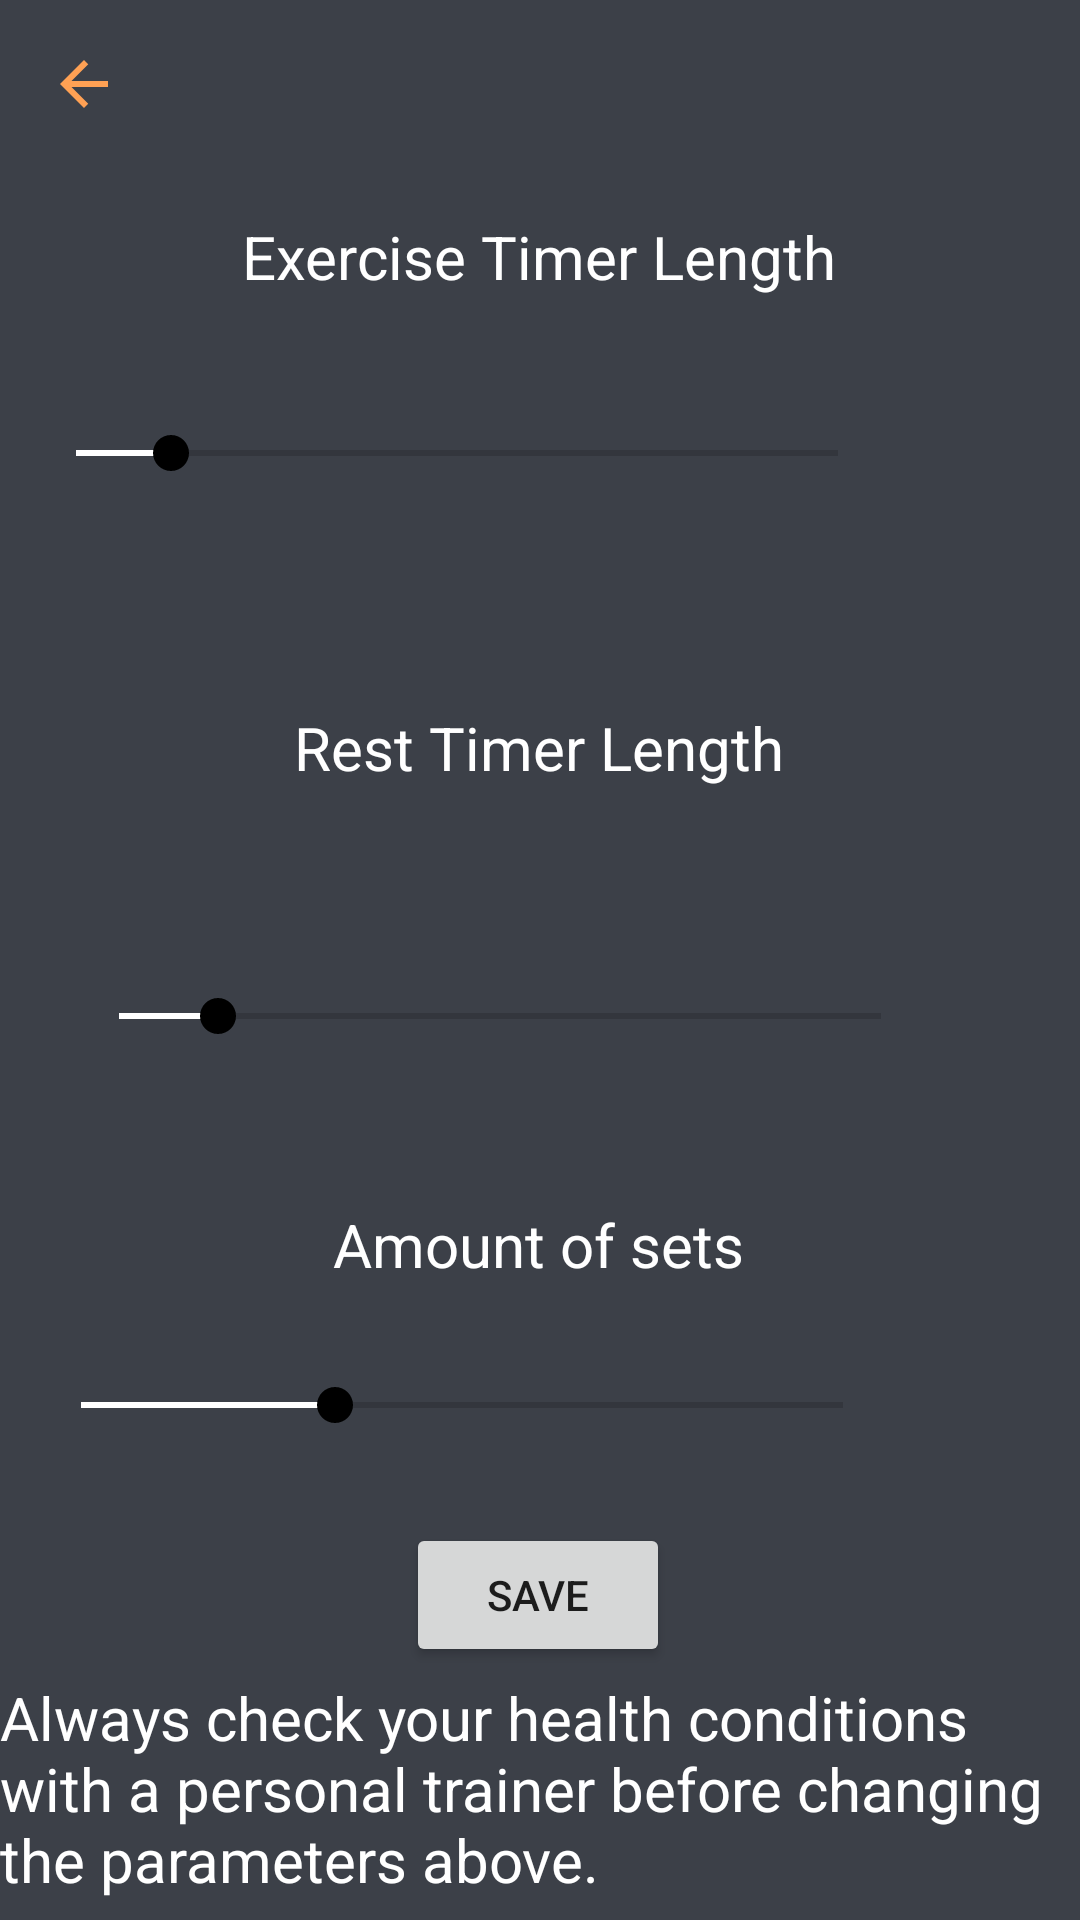

Write the Android layout XML for this screen, with the resource values it uses.
<!-- AndroidManifest.xml: application theme Theme.AerobicoFit -->
<!-- res/layout/activity_settings.xml -->
<?xml version="1.0" encoding="utf-8"?>
<androidx.constraintlayout.widget.ConstraintLayout xmlns:android="http://schemas.android.com/apk/res/android"
    xmlns:app="http://schemas.android.com/apk/res-auto"
    xmlns:tools="http://schemas.android.com/tools"
    android:layout_width="match_parent"
    android:layout_height="match_parent"
    tools:context=".SettingsActivity"
    android:background="@color/dark_gray">

    <include
        android:id="@+id/toolbar"
        layout="@layout/toolbar"
        app:layout_constraintEnd_toEndOf="parent"
        app:layout_constraintStart_toStartOf="parent"
        app:layout_constraintTop_toTopOf="parent" />

    <TextView
        android:id="@+id/textView"
        android:layout_width="wrap_content"
        android:layout_height="wrap_content"
        android:layout_marginTop="16dp"
        android:text="@string/exercise_timer_length"
        android:textColor="@color/white"
        android:textSize="20sp"
        app:layout_constraintEnd_toEndOf="parent"
        app:layout_constraintHorizontal_bias="0.498"
        app:layout_constraintStart_toStartOf="parent"
        app:layout_constraintTop_toBottomOf="@+id/toolbar" />

    <TextView
        android:id="@+id/exercise_timer_length_text"
        android:layout_width="wrap_content"
        android:layout_height="wrap_content"
        android:layout_marginStart="8dp"
        android:text=""
        android:textColor="@color/white"
        android:textSize="17sp"
        tools:text="40 s"
        app:layout_constraintBottom_toTopOf="@+id/rest_timer_length_text"
        app:layout_constraintEnd_toEndOf="parent"
        app:layout_constraintHorizontal_bias="0.483"
        app:layout_constraintStart_toEndOf="@id/exercise_timer_length_seekbar"
        app:layout_constraintTop_toBottomOf="@+id/textView"
        app:layout_constraintVertical_bias="0.205" />

    <TextView
        android:id="@+id/textView3"
        android:layout_width="wrap_content"
        android:layout_height="wrap_content"
        android:layout_marginTop="72dp"
        android:text="@string/rest_timer_length"
        android:textColor="@color/white"
        android:textSize="20sp"
        app:layout_constraintEnd_toEndOf="parent"
        app:layout_constraintHorizontal_bias="0.498"
        app:layout_constraintStart_toStartOf="parent"
        app:layout_constraintTop_toBottomOf="@id/exercise_timer_length_text" />

    <TextView
        android:id="@+id/rest_timer_length_text"
        android:layout_width="wrap_content"
        android:layout_height="wrap_content"
        android:layout_marginTop="64dp"
        android:layout_marginEnd="16dp"
        android:textColor="@color/white"
        android:textSize="17sp"
        tools:text="20 s"
        app:layout_constraintEnd_toEndOf="parent"
        app:layout_constraintTop_toBottomOf="@+id/textView3" />

    <TextView
        android:id="@+id/textView5"
        android:layout_width="wrap_content"
        android:layout_height="wrap_content"
        android:layout_marginTop="52dp"
        android:text="@string/amount_of_sets"
        android:textColor="@color/white"
        android:textSize="20sp"
        app:layout_constraintEnd_toEndOf="parent"
        app:layout_constraintHorizontal_bias="0.498"
        app:layout_constraintStart_toStartOf="parent"
        app:layout_constraintTop_toBottomOf="@+id/rest_timer_length_text" />

    <TextView
        android:id="@+id/amount_of_sets_text"
        android:layout_width="27dp"
        android:layout_height="21dp"
        android:layout_marginTop="28dp"
        android:layout_marginEnd="20dp"
        android:textColor="@color/white"
        android:textSize="17sp"
        app:layout_constraintEnd_toEndOf="parent"
        app:layout_constraintTop_toBottomOf="@+id/textView5"
        tools:text="4" />

    <Button
        android:id="@+id/button"
        android:layout_width="wrap_content"
        android:layout_height="wrap_content"
        android:onClick="save"
        android:text="@string/save"
        app:layout_constraintBottom_toBottomOf="parent"
        app:layout_constraintEnd_toEndOf="parent"
        app:layout_constraintHorizontal_bias="0.498"
        app:layout_constraintStart_toStartOf="parent"
        app:layout_constraintTop_toBottomOf="@+id/amount_of_sets_text"
        app:layout_constraintVertical_bias="0.263" />

    <TextView
        android:id="@+id/textView8"
        android:layout_width="match_parent"
        android:layout_height="wrap_content"
        android:text="Always check your health conditions with a personal trainer before changing the parameters above."
        android:textColor="@color/white"
        android:textSize="20sp"
        app:layout_constraintBottom_toBottomOf="parent"
        app:layout_constraintEnd_toEndOf="parent"
        app:layout_constraintHorizontal_bias="0.0"
        app:layout_constraintStart_toStartOf="parent"
        app:layout_constraintTop_toBottomOf="@+id/button"
        app:layout_constraintVertical_bias="0.327" />

    <SeekBar
        android:id="@+id/exercise_timer_length_seekbar"
        android:layout_width="286dp"
        android:layout_height="24dp"
        android:layout_marginTop="40dp"
        android:max="180"
        android:min="20"
        android:progress="40"
        android:progressTint="@color/orange"
        android:thumbTint="@color/orange"
        app:layout_constraintEnd_toEndOf="parent"
        app:layout_constraintHorizontal_bias="0.128"
        app:layout_constraintStart_toStartOf="parent"
        app:layout_constraintTop_toBottomOf="@+id/textView" />

    <SeekBar
        android:id="@+id/rest_timer_length_seekbar"
        android:layout_width="286dp"
        android:layout_height="24dp"
        android:layout_marginTop="64dp"
        android:max="120"
        android:min="5"
        android:progress="20"
        android:progressTint="@color/orange"
        android:thumbTint="@color/orange"
        app:layout_constraintEnd_toStartOf="@+id/rest_timer_length_text"
        app:layout_constraintHorizontal_bias="0.41"
        app:layout_constraintStart_toStartOf="parent"
        app:layout_constraintTop_toBottomOf="@+id/textView3" />

    <SeekBar
        android:id="@+id/amount_of_sets_seekbar"
        android:layout_width="286dp"
        android:layout_height="24dp"
        android:layout_marginTop="28dp"
        android:max="10"
        android:min="1"
        android:progress="4"
        android:progressTint="@color/orange"
        android:thumbTint="@color/orange"
        app:layout_constraintEnd_toStartOf="@+id/amount_of_sets_text"
        app:layout_constraintHorizontal_bias="0.41"
        app:layout_constraintStart_toStartOf="parent"
        app:layout_constraintTop_toBottomOf="@+id/textView5" />


</androidx.constraintlayout.widget.ConstraintLayout>
<!-- res/layout/toolbar.xml (included above) -->
<?xml version="1.0" encoding="utf-8"?>
<androidx.appcompat.widget.Toolbar xmlns:android="http://schemas.android.com/apk/res/android"
    android:layout_width="match_parent"
    android:layout_height="wrap_content"
    xmlns:app="http://schemas.android.com/apk/res-auto"
    android:background="@color/dark_gray"
    app:titleTextColor="@color/orange"
    app:navigationIcon="@drawable/ic_baseline_arrow_back_24">

</androidx.appcompat.widget.Toolbar>
<!-- resources referenced by this layout -->
<resources>
  <color name="dark_gray">#3C4048</color>
  <color name="white">#FFFFFFFF</color>
  <!-- drawable ic_baseline_arrow_back_24 (drawable) -->
  <vector android:autoMirrored="true" android:height="24dp"
      android:tint="#FFA154" android:viewportHeight="24"
      android:viewportWidth="24" android:width="24dp" xmlns:android="http://schemas.android.com/apk/res/android">
      <path android:fillColor="@android:color/white" android:pathData="M20,11H7.83l5.59,-5.59L12,4l-8,8 8,8 1.41,-1.41L7.83,13H20v-2z"/>
  </vector>
  <string name="amount_of_sets">Amount of sets</string>
  <string name="exercise_timer_length">Exercise Timer Length</string>
  <string name="rest_timer_length">Rest Timer Length</string>
  <string name="save">Save</string>
  <style name="Theme.AerobicoFit" parent="Theme.MaterialComponents.DayNight.NoActionBar">
          
          <item name="colorPrimary">@color/gray</item>
          <item name="colorPrimaryVariant">@color/dark_gray</item>
          <item name="colorOnPrimary">@color/white</item>
          
          <item name="colorSecondary">@color/teal_200</item>
          <item name="colorSecondaryVariant">@color/teal_700</item>
          <item name="colorOnSecondary">@color/black</item>
          
          <item name="android:statusBarColor">?attr/colorPrimaryVariant</item>
          
      </style>
  <color name="gray">#B2B2B2</color>
  <color name="teal_200">#FF03DAC5</color>
  <color name="teal_700">#FF018786</color>
  <color name="black">#FF000000</color>
</resources>
